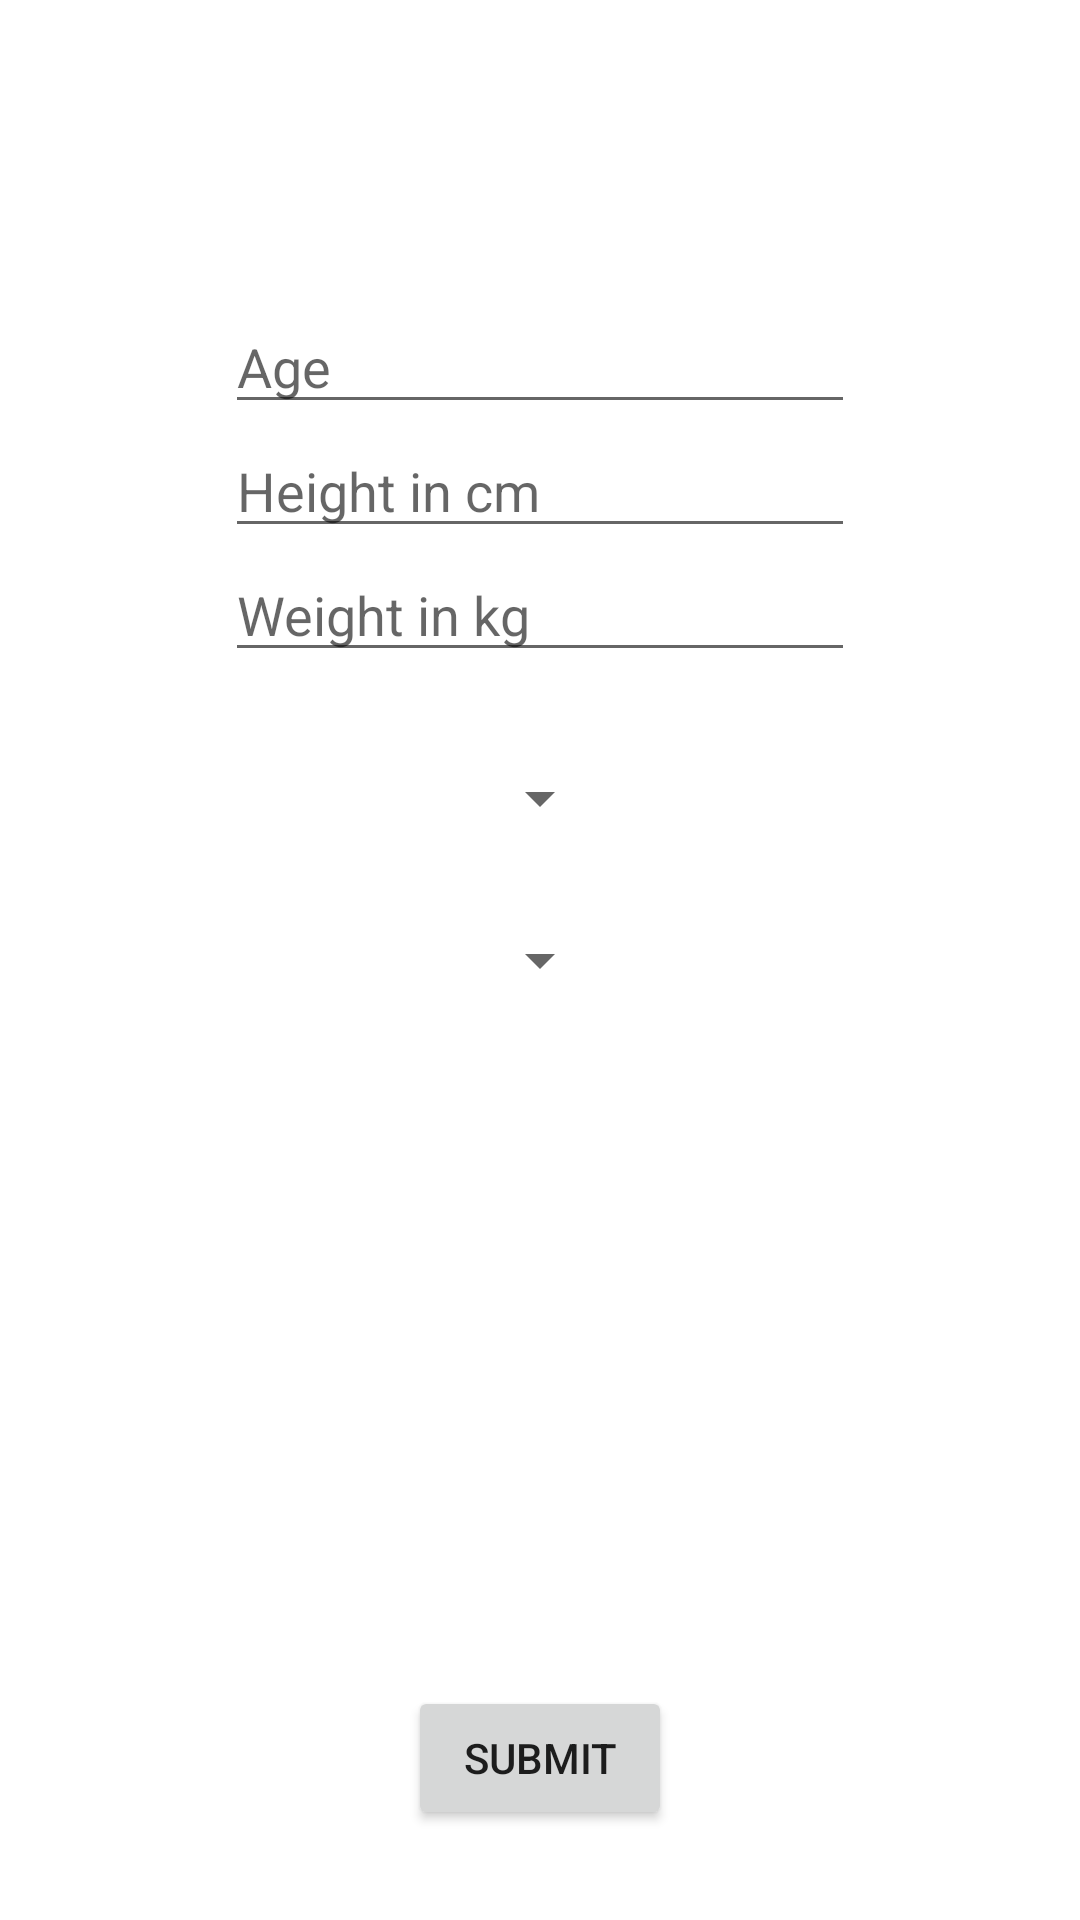

Reconstruct the res/layout file that produces this screen, plus the resources it refers to.
<!-- AndroidManifest.xml: application theme Theme.NutritionTracker -->
<!-- res/layout/fragment_calorie_calculator.xml -->
<?xml version="1.0" encoding="utf-8"?>
<androidx.constraintlayout.widget.ConstraintLayout xmlns:android="http://schemas.android.com/apk/res/android"
    xmlns:app="http://schemas.android.com/apk/res-auto"
    android:layout_width="match_parent"
    android:layout_height="match_parent">

    <ImageView
        android:id="@+id/calorieCalculatorBackButton"
        android:layout_width="50dp"
        android:layout_height="50dp"
        android:src="@drawable/back"
        app:layout_constraintStart_toStartOf="parent"
        app:layout_constraintTop_toTopOf="parent" />

    <EditText
        android:id="@+id/calorieCalculatorAge"
        android:layout_width="wrap_content"
        android:layout_height="wrap_content"
        android:layout_marginTop="100dp"
        android:ems="10"
        android:hint="@string/calorieCalculatorAge"
        app:layout_constraintEnd_toEndOf="parent"
        app:layout_constraintStart_toStartOf="parent"
        app:layout_constraintTop_toTopOf="parent" />

    <EditText
        android:id="@+id/calorieCalculatorHeight"
        android:layout_width="wrap_content"
        android:layout_height="wrap_content"
        android:ems="10"
        android:hint="@string/calorieCalculatorHeight"
        app:layout_constraintEnd_toEndOf="parent"
        app:layout_constraintStart_toStartOf="parent"
        app:layout_constraintTop_toBottomOf="@+id/calorieCalculatorAge" />

    <EditText
        android:id="@+id/calorieCalculatorWeight"
        android:layout_width="wrap_content"
        android:layout_height="wrap_content"
        android:ems="10"
        android:hint="@string/calorieCalculatorWeight"
        app:layout_constraintEnd_toEndOf="parent"
        app:layout_constraintStart_toStartOf="parent"
        app:layout_constraintTop_toBottomOf="@+id/calorieCalculatorHeight" />

    <Spinner
        android:id="@+id/calorieCalculatorSex"
        android:layout_width="wrap_content"
        android:layout_height="wrap_content"
        android:layout_marginTop="30dp"
        app:layout_constraintEnd_toEndOf="parent"
        app:layout_constraintStart_toStartOf="parent"
        app:layout_constraintTop_toBottomOf="@+id/calorieCalculatorWeight" />

    <Spinner
        android:id="@+id/calorieCalculatorLevelOfActivity"
        android:layout_width="wrap_content"
        android:layout_height="wrap_content"
        android:layout_marginTop="30dp"
        app:layout_constraintEnd_toEndOf="parent"
        app:layout_constraintStart_toStartOf="parent"
        app:layout_constraintTop_toBottomOf="@+id/calorieCalculatorSex"/>

    <Button
        android:id="@+id/calorieCalculatorSubmit"
        android:layout_width="wrap_content"
        android:layout_height="wrap_content"
        android:layout_marginBottom="30dp"
        android:text="@string/submit"
        app:layout_constraintEnd_toEndOf="parent"
        app:layout_constraintStart_toStartOf="parent"
        app:layout_constraintBottom_toBottomOf="parent" />

</androidx.constraintlayout.widget.ConstraintLayout>
<!-- resources referenced by this layout -->
<resources>
  <string name="calorieCalculatorAge">Age</string>
  <string name="calorieCalculatorHeight">Height in cm</string>
  <string name="calorieCalculatorWeight">Weight in kg</string>
  <string name="submit">Submit</string>
  <style name="Theme.NutritionTracker" parent="Theme.MaterialComponents.DayNight.NoActionBar">
          
          <item name="colorPrimary">@color/purple_500</item>
          <item name="colorPrimaryVariant">@color/purple_700</item>
          <item name="colorOnPrimary">@color/white</item>
          
          <item name="colorSecondary">@color/teal_200</item>
          <item name="colorSecondaryVariant">@color/teal_700</item>
          <item name="colorOnSecondary">@color/black</item>
          
          <item name="android:statusBarColor">?attr/colorPrimaryVariant</item>
          
          <item name="windowActionBar">false</item>
      </style>
  <color name="purple_500">#FF6200EE</color>
  <color name="purple_700">#FF3700B3</color>
  <color name="white">#FFFFFFFF</color>
  <color name="teal_200">#FF03DAC5</color>
  <color name="teal_700">#FF018786</color>
  <color name="black">#FF000000</color>
</resources>
